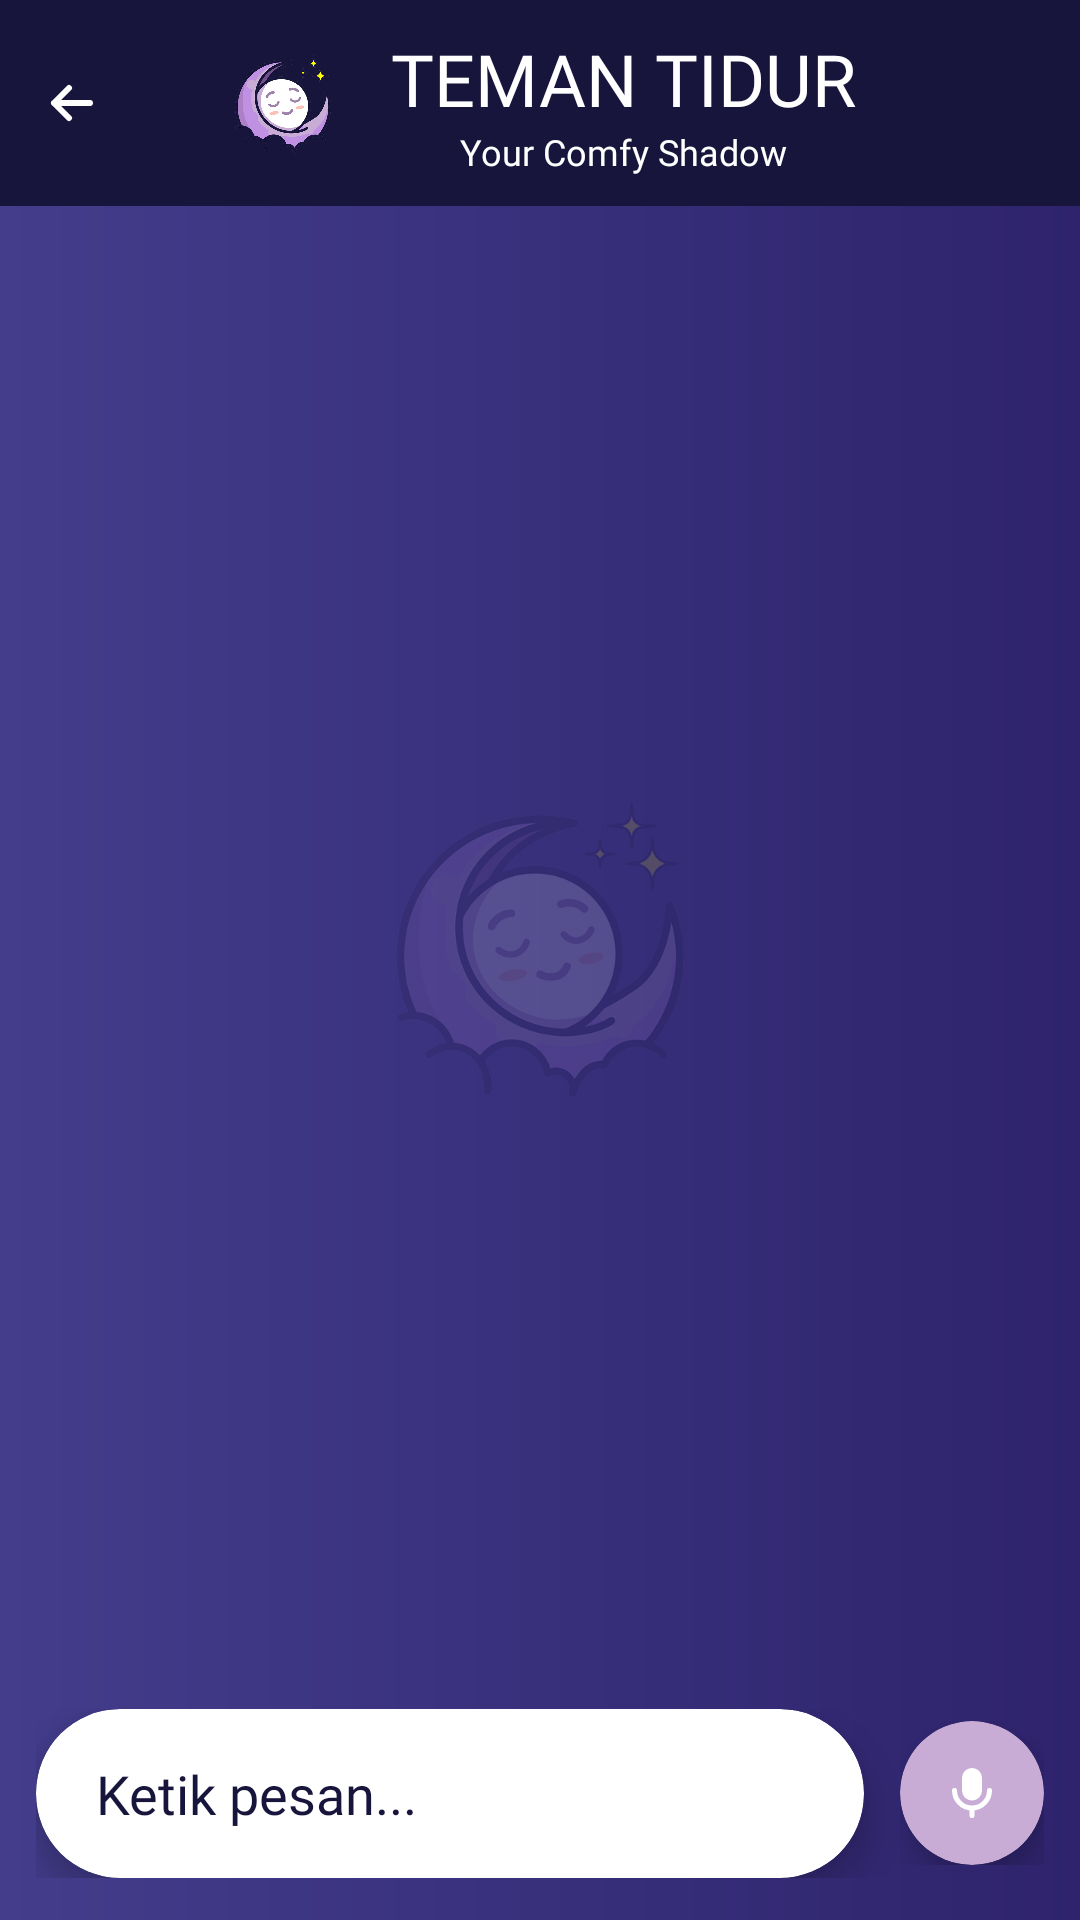

Write the Android layout XML for this screen, with the resource values it uses.
<!-- AndroidManifest.xml: application theme Theme.TemanTidur -->
<!-- res/layout/fragment_chat.xml -->
<?xml version="1.0" encoding="utf-8"?>
<LinearLayout xmlns:android="http://schemas.android.com/apk/res/android"
    xmlns:app="http://schemas.android.com/apk/res-auto"
    xmlns:tools="http://schemas.android.com/tools"
    android:id="@+id/chat_root"
    android:layout_width="match_parent"
    android:layout_height="match_parent"
    android:background="@drawable/bg_gradient_chat"
    android:orientation="vertical">

    
    <LinearLayout
        android:layout_width="match_parent"
        android:layout_height="wrap_content"
        android:background="@color/darkblue"
        android:gravity="center_vertical"
        android:orientation="horizontal"
        android:paddingStart="8dp"
        android:paddingTop="10dp"
        android:paddingEnd="8dp"
        android:paddingBottom="10dp">

        
        <ImageView
            android:id="@+id/btn_back"
            android:layout_width="32dp"
            android:layout_height="32dp"
            android:clickable="true"
            android:contentDescription="@string/btnback_description"
            android:focusable="true"
            android:padding="4dp"
            android:src="@drawable/ic_arrow_left"
            app:tint="@android:color/white" />

        <LinearLayout
            android:layout_width="0dp"
            android:layout_height="wrap_content"
            android:layout_weight="1"
            android:gravity="center"
            android:orientation="horizontal"
            android:paddingStart="16dp"
            android:paddingEnd="16dp">

            <ImageView
                android:layout_width="40dp"
                android:layout_height="40dp"
                android:layout_marginEnd="16dp"
                android:contentDescription="@string/logo_teman_tidur"
                android:src="@drawable/icon_app" />

            <LinearLayout
                android:layout_width="wrap_content"
                android:layout_height="wrap_content"
                android:gravity="center"
                android:orientation="vertical">

                <TextView
                    android:layout_width="wrap_content"
                    android:layout_height="wrap_content"
                    android:fontFamily="@font/travel_journal"
                    android:text="@string/teman_tidur"
                    android:textColor="@android:color/white"
                    android:textSize="24sp" />

                <TextView
                    android:layout_width="wrap_content"
                    android:layout_height="wrap_content"
                    android:fontFamily="@font/travel_journal"
                    android:text="@string/teman_tidur_tagline"
                    android:textColor="@color/white"
                    android:textSize="12sp" />
            </LinearLayout>

        </LinearLayout>

        
        <View
            android:layout_width="32dp"
            android:layout_height="32dp" />
    </LinearLayout>

    
    <LinearLayout
        android:id="@+id/chat_and_input_container"
        android:layout_width="match_parent"
        android:layout_height="0dp"
        android:layout_weight="1"
        android:background="@drawable/bg_card_3"
        android:orientation="vertical"
        android:paddingStart="12dp"
        android:paddingTop="6dp"
        android:paddingEnd="12dp"
        android:paddingBottom="6dp">

        <FrameLayout
            android:id="@+id/chat_content_container"
            android:layout_width="match_parent"
            android:layout_height="0dp"
            android:layout_weight="1">

            <ImageView
                android:id="@+id/logo_background"
                android:layout_width="120dp"
                android:layout_height="120dp"
                android:layout_gravity="center"
                android:alpha="0.15"
                android:contentDescription="@string/background_logo"
                android:src="@drawable/icon_app" />

            <androidx.recyclerview.widget.RecyclerView
                android:id="@+id/chat_recycler_view"
                android:layout_width="match_parent"
                android:layout_height="match_parent"
                android:clipToPadding="false"
                android:orientation="vertical"
                tools:listitem="@layout/item_chat_voice_outgoing" />
        </FrameLayout>

        
        <LinearLayout
            android:id="@+id/input_container"
            android:layout_width="match_parent"
            android:layout_height="wrap_content"
            android:layout_marginTop="6dp"
            android:gravity="center_vertical"
            android:orientation="horizontal"
            android:paddingVertical="8dp">

            <androidx.cardview.widget.CardView
                android:layout_width="0dp"
                android:layout_height="wrap_content"
                android:layout_weight="1"
                app:cardBackgroundColor="@color/white"
                app:cardCornerRadius="28dp"
                app:cardElevation="6dp">

                <EditText
                    android:id="@+id/et_chat_message"
                    android:layout_width="match_parent"
                    android:layout_height="wrap_content"
                    android:background="@android:color/transparent"
                    android:fontFamily="@font/montserrat_regular"
                    android:gravity="top"
                    android:hint="@string/chat_hint"
                    android:imeOptions="actionSend"
                    android:inputType="textMultiLine|textCapSentences"
                    android:maxHeight="140dp"
                    android:maxLines="3"
                    android:minHeight="56dp"
                    android:paddingStart="20dp"
                    android:paddingTop="16dp"
                    android:paddingEnd="20dp"
                    android:paddingBottom="16dp"
                    android:scrollbars="vertical"
                    android:textColor="@color/darkblue"
                    android:textColorHint="@color/darkblue" />
            </androidx.cardview.widget.CardView>

            <FrameLayout
                android:layout_width="48dp"
                android:layout_height="48dp"
                android:layout_marginStart="12dp">

                
                <androidx.cardview.widget.CardView
                    android:id="@+id/card_mic"
                    android:layout_width="match_parent"
                    android:layout_height="match_parent"
                    android:visibility="visible"
                    app:cardBackgroundColor="@color/softmagenta"
                    app:cardCornerRadius="28dp"
                    app:cardElevation="6dp">

                    <ImageView
                        android:id="@+id/btn_mic"
                        android:layout_width="match_parent"
                        android:layout_height="match_parent"
                        android:background="?attr/selectableItemBackgroundBorderless"
                        android:clickable="true"
                        android:contentDescription="@string/btnrecord_description"
                        android:focusable="true"
                        android:padding="14dp"
                        android:src="@drawable/ic_mic"
                        app:tint="@color/white" />
                </androidx.cardview.widget.CardView>

                
                <androidx.cardview.widget.CardView
                    android:id="@+id/card_send"
                    android:layout_width="match_parent"
                    android:layout_height="match_parent"
                    android:visibility="gone"
                    app:cardBackgroundColor="@color/softmagenta"
                    app:cardCornerRadius="28dp"
                    app:cardElevation="6dp">

                    <ImageView
                        android:id="@+id/btn_send_message"
                        android:layout_width="match_parent"
                        android:layout_height="match_parent"
                        android:background="?attr/selectableItemBackgroundBorderless"
                        android:clickable="true"
                        android:contentDescription="@string/btnsend_description"
                        android:focusable="true"
                        android:padding="14dp"
                        android:src="@drawable/ic_send"
                        app:tint="@color/white" />
                </androidx.cardview.widget.CardView>
            </FrameLayout>
        </LinearLayout>

    </LinearLayout>

</LinearLayout>
<!-- res/layout/item_chat_voice_outgoing.xml (included above) -->
<?xml version="1.0" encoding="utf-8"?>
<androidx.constraintlayout.widget.ConstraintLayout xmlns:android="http://schemas.android.com/apk/res/android"
    xmlns:app="http://schemas.android.com/apk/res-auto"
    xmlns:tools="http://schemas.android.com/tools"
    android:layout_width="match_parent"
    android:layout_height="wrap_content"
    android:paddingTop="4dp"
    android:paddingBottom="4dp"
    android:paddingStart="80dp"
    android:paddingEnd="8dp">

    <androidx.constraintlayout.widget.ConstraintLayout
        android:id="@+id/bubble"
        android:layout_width="0dp"
        android:layout_height="wrap_content"
        android:background="@drawable/bg_bubble_outgoing"
        android:paddingStart="12dp"
        android:paddingEnd="12dp"
        android:paddingTop="8dp"
        android:paddingBottom="8dp"
        app:layout_constraintEnd_toEndOf="parent"
        app:layout_constraintTop_toTopOf="parent"
        app:layout_constraintWidth_min="180dp"
        app:layout_constraintStart_toStartOf="parent" >

        <ImageButton
            android:id="@+id/play_pause_button"
            android:layout_width="40dp"
            android:layout_height="40dp"
            android:background="?attr/selectableItemBackgroundBorderless"
            android:scaleType="centerCrop"
            android:src="@drawable/ic_play"
            app:layout_constraintStart_toStartOf="parent"
            app:layout_constraintTop_toTopOf="parent"
            app:tint="@color/softmagenta" />

        <SeekBar
            android:id="@+id/seek_bar"
            android:layout_width="0dp"
            android:layout_height="wrap_content"
            android:layout_marginStart="4dp"
            app:layout_constraintBottom_toBottomOf="@+id/play_pause_button"
            app:layout_constraintEnd_toEndOf="parent"
            app:layout_constraintStart_toEndOf="@+id/play_pause_button"
            app:layout_constraintTop_toTopOf="@+id/play_pause_button" />

        <TextView
            android:id="@+id/duration_text"
            android:layout_width="wrap_content"
            android:layout_height="wrap_content"
            android:layout_marginTop="4dp"
            android:textColor="@color/softmagenta"
            android:textSize="12sp"
            app:layout_constraintStart_toStartOf="@+id/seek_bar"
            app:layout_constraintTop_toBottomOf="@+id/seek_bar"
            tools:text="00:15" />

        <TextView
            android:id="@+id/timestamp_text"
            android:layout_width="wrap_content"
            android:layout_height="wrap_content"
            android:textColor="@color/softmagenta"
            android:textSize="12sp"
            app:layout_constraintBottom_toBottomOf="@+id/duration_text"
            app:layout_constraintEnd_toEndOf="parent"
            app:layout_constraintTop_toTopOf="@+id/duration_text"
            tools:text="15:00" />

    </androidx.constraintlayout.widget.ConstraintLayout>
</androidx.constraintlayout.widget.ConstraintLayout>
<!-- resources referenced by this layout -->
<resources>
  <color name="darkblue">#17153b</color>
  <color name="softmagenta">#c8acd6</color>
  <color name="white">#FFFFFFFF</color>
  <!-- drawable bg_bubble_outgoing (drawable) -->
  <?xml version="1.0" encoding="utf-8"?>
  <shape xmlns:android="http://schemas.android.com/apk/res/android"
      android:shape="rectangle">
      <solid android:color="@color/white" />
  
      <corners android:radius="20dp" />
  
      <padding
          android:left="12dp"
          android:top="8dp"
          android:right="12dp"
          android:bottom="8dp" />
  </shape>
  <!-- drawable bg_card_3 (drawable) -->
  <shape xmlns:android="http://schemas.android.com/apk/res/android"
      android:shape="rectangle">
      <gradient
          android:angle="180"
          android:endColor="@color/softblue"
          android:startColor="@color/blue" />
  </shape>
  <!-- drawable bg_gradient_chat (drawable) -->
  <shape xmlns:android="http://schemas.android.com/apk/res/android" android:shape="rectangle">
  <gradient
      android:startColor="@color/darkblue"
      android:endColor="@color/softmagenta"
      android:angle="300"/>
  </shape>
  <!-- drawable ic_arrow_left (drawable) -->
  <vector xmlns:android="http://schemas.android.com/apk/res/android" android:height="24dp" android:viewportHeight="24" android:viewportWidth="24" android:width="24dp">
        
      <path android:fillColor="#00000000" android:pathData="M6,12H18M6,12L11,7M6,12L11,17" android:strokeColor="#000000" android:strokeLineCap="round" android:strokeLineJoin="round" android:strokeWidth="2"/>
      
  </vector>
  <!-- drawable ic_mic (drawable) -->
  <vector xmlns:android="http://schemas.android.com/apk/res/android" android:height="24dp" android:viewportHeight="24" android:viewportWidth="24" android:width="24dp">
        
      <path android:fillColor="#222222" android:pathData="M12,2L12,2A4,4 0,0 1,16 6L16,11A4,4 0,0 1,12 15L12,15A4,4 0,0 1,8 11L8,6A4,4 0,0 1,12 2z"/>
        
      <path android:fillColor="#00000000" android:pathData="M5,11C5,12.856 5.738,14.637 7.05,15.95C8.363,17.263 10.144,18 12,18C13.856,18 15.637,17.263 16.95,15.95C18.263,14.637 19,12.856 19,11" android:strokeColor="#222222" android:strokeLineCap="round" android:strokeLineJoin="round" android:strokeWidth="2"/>
        
      <path android:fillColor="#00000000" android:pathData="M12,21V19" android:strokeColor="#222222" android:strokeLineCap="round" android:strokeLineJoin="round" android:strokeWidth="2"/>
      
  </vector>
  <!-- drawable ic_play (drawable) -->
  <vector xmlns:android="http://schemas.android.com/apk/res/android" android:height="24dp" android:tint="#C8ACD6" android:viewportHeight="24" android:viewportWidth="24" android:width="24dp">
        
      <path android:fillColor="@android:color/white" android:pathData="M8,5v14l11,-7z"/>
      
  </vector>
  <!-- drawable ic_send (drawable) -->
  <vector xmlns:android="http://schemas.android.com/apk/res/android" android:autoMirrored="true" android:height="24dp" android:tint="#C8ACD6" android:viewportHeight="24" android:viewportWidth="24" android:width="24dp">
        
      <path android:fillColor="@android:color/white" android:pathData="M4.01,6.03l7.51,3.22 -7.52,-1 0.01,-2.22m7.5,8.72L4,17.97v-2.22l7.51,-1M2.01,3L2,10l15,2 -15,2 0.01,7L23,12 2.01,3z"/>
      
  </vector>
  <string name="background_logo">Background Logo</string>
  <string name="btnback_description">Kembali</string>
  <string name="btnrecord_description">Rekam Suara</string>
  <string name="btnsend_description">Kirim Pesan\n</string>
  <string name="chat_hint">Ketik pesan...</string>
  <string name="logo_teman_tidur">Logo Teman Tidur</string>
  <string name="teman_tidur" translatable="false">TEMAN TIDUR</string>
  <string name="teman_tidur_tagline" translatable="false">Your Comfy Shadow</string>
  <style name="Theme.TemanTidur" parent="Base.Theme.TemanTidur" />
  <color name="softblue">#433d8b</color>
  <color name="blue">#2e236c</color>
  <style name="Base.Theme.TemanTidur" parent="Theme.Material3.DayNight.NoActionBar">
      </style>
</resources>
